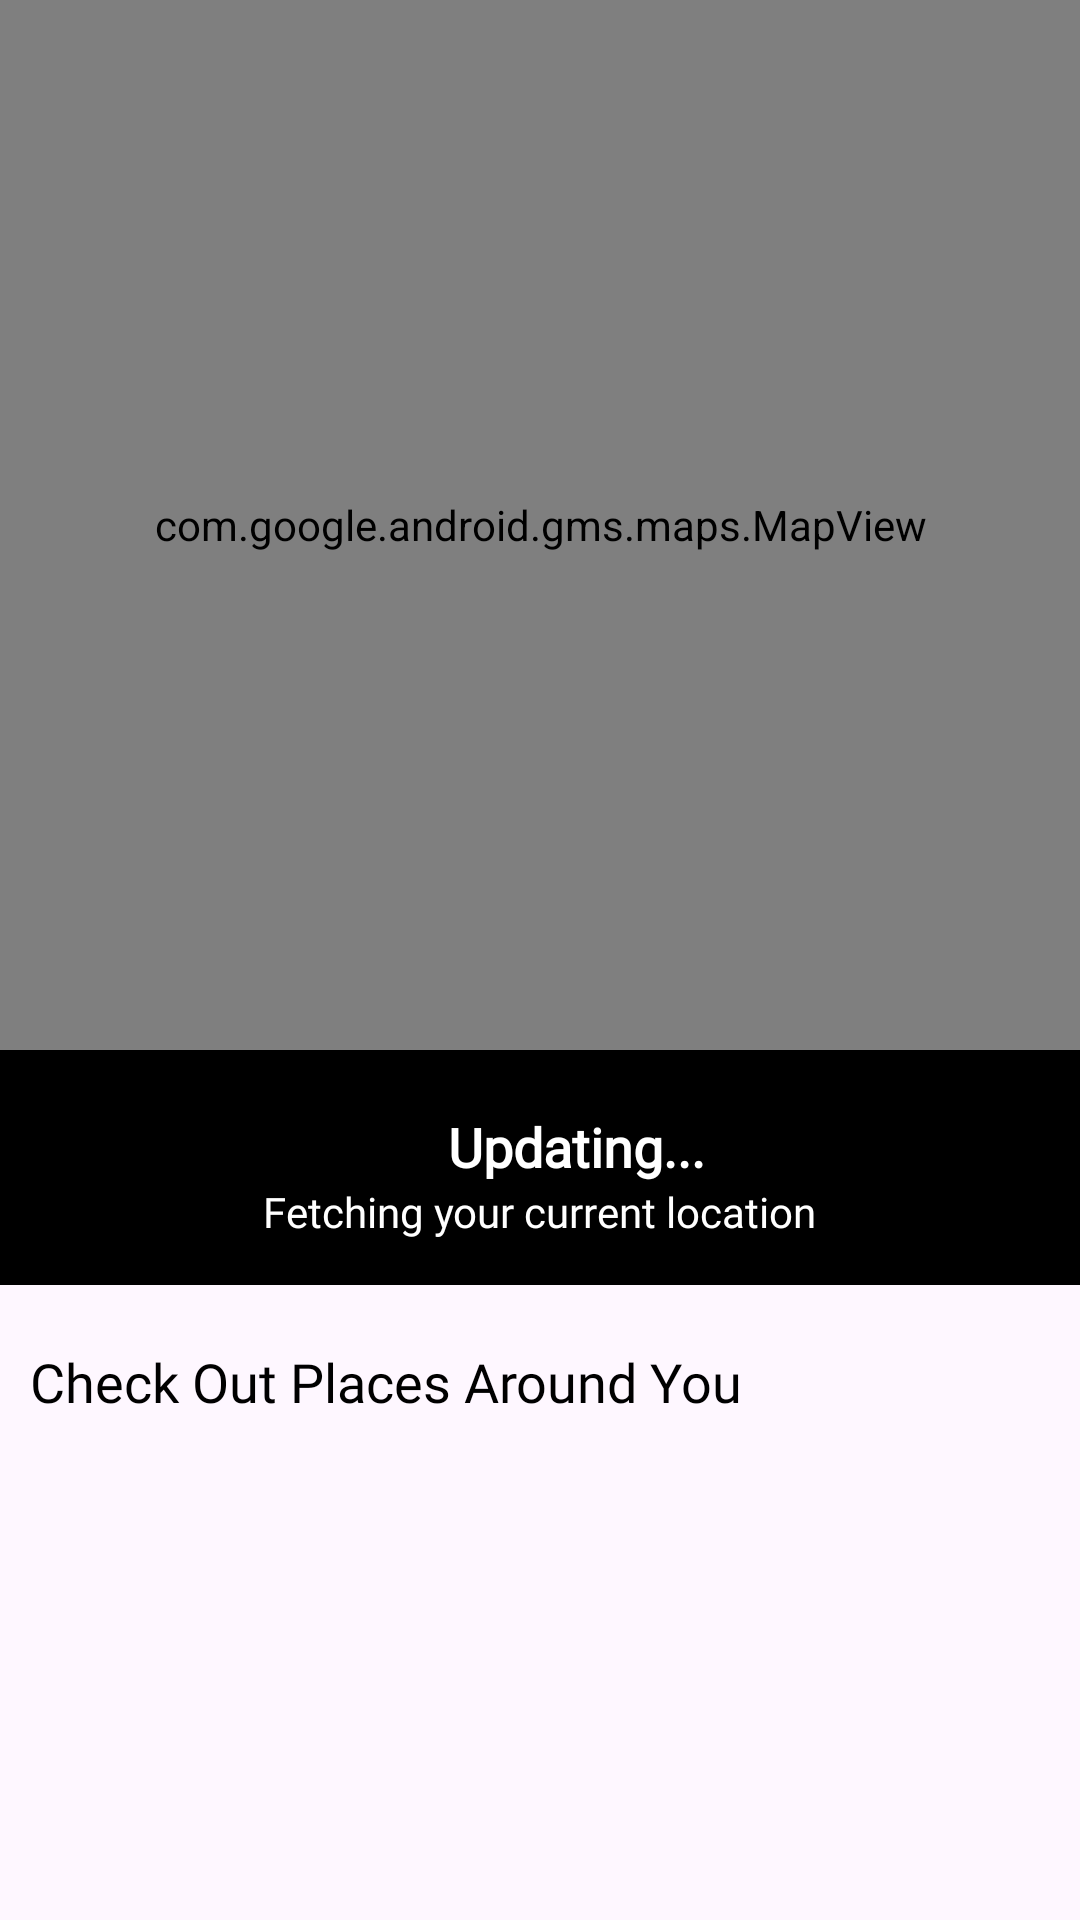

Here is an Android app screen rendered from its layout file. Give the layout XML and the strings, colors and styles it references.
<!-- AndroidManifest.xml: application theme Theme.NearbyLocator -->
<!-- res/layout/fragment_category_individual.xml -->
<RelativeLayout xmlns:android="http://schemas.android.com/apk/res/android"
    xmlns:tools="http://schemas.android.com/tools"
    android:layout_width="match_parent"
    android:layout_height="match_parent"
    tools:context=".fragments.CategoryIndividualFragment">

    
    <com.google.android.gms.maps.MapView
        android:id="@+id/map_view"
        android:layout_width="match_parent"
        android:layout_height="350dp"
        android:layout_alignParentTop="true" />

    
    <RelativeLayout
        android:id="@+id/rl_header"
        android:layout_width="match_parent"
        android:layout_height="wrap_content"
        android:layout_below="@id/map_view"
        android:background="@color/black"
        android:padding="15dp"
        android:visibility="visible">

        <LinearLayout
            android:layout_width="wrap_content"
            android:layout_height="wrap_content"
            android:layout_centerHorizontal="true"
            android:orientation="vertical">

            <LinearLayout
                android:layout_width="match_parent"
                android:layout_height="wrap_content"
                android:gravity="center">

                <ImageView
                    android:layout_width="20dp"
                    android:layout_height="20dp"
                    android:layout_gravity="center"
                    android:layout_marginEnd="5dp"
                    android:src="@drawable/icon_location" />

                <TextView
                    android:layout_width="wrap_content"
                    android:layout_height="wrap_content"
                    android:layout_gravity="center"
                    android:fontFamily="@font/swiggy_font_medium"
                    android:paddingTop="5dp"
                    android:text="@string/city_location"
                    android:textColor="@color/white"
                    android:textSize="18sp"
                    android:textStyle="bold" />
            </LinearLayout>

            <TextView
                android:layout_width="wrap_content"
                android:layout_height="wrap_content"
                android:fontFamily="@font/swiggy_font_light"
                android:text="@string/short_location"
                android:textColor="@color/white"
                android:textSize="14sp" />
        </LinearLayout>
    </RelativeLayout>

    
    <TextView
        android:id="@+id/tv_more_around_you"
        android:layout_width="wrap_content"
        android:layout_height="wrap_content"
        android:layout_below="@id/rl_header"
        android:layout_marginTop="10dp"
        android:fontFamily="@font/swiggy_font_extrabold"
        android:padding="10dp"
        android:text="Check Out Places Around You"
        android:textColor="@color/black"
        android:textSize="18sp" />

    
    <androidx.recyclerview.widget.RecyclerView
        android:id="@+id/rv_morearoundyou"
        android:layout_width="match_parent"
        android:layout_height="match_parent"
        android:layout_below="@id/tv_more_around_you"
        android:nestedScrollingEnabled="true"
        android:scrollbars="vertical" />

    
    <LinearLayout
        android:id="@+id/ll_header"
        android:layout_width="match_parent"
        android:layout_height="wrap_content"
        android:layout_alignParentTop="true"
        android:elevation="100dp"
        android:orientation="vertical"
        android:visibility="gone">

        <com.example.nearbylocator.view.HeaderView
            android:layout_width="match_parent"
            android:layout_height="wrap_content" />

        <com.example.nearbylocator.view.SearchBarView
            android:id="@+id/search_bar_view"
            android:layout_width="match_parent"
            android:layout_height="wrap_content"
            android:backgroundTint="@android:color/transparent"
            android:outlineAmbientShadowColor="@android:color/transparent"
            android:outlineSpotShadowColor="@android:color/transparent" />
    </LinearLayout>

</RelativeLayout>
<!-- resources referenced by this layout -->
<resources>
  <color name="black">#FF000000</color>
  <color name="white">#FFFFFFFF</color>
  <string name="city_location">Updating...</string>
  <string name="short_location">Fetching your current location</string>
  <style name="Theme.NearbyLocator" parent="Base.Theme.NearbyLocator" />
  <style name="Base.Theme.NearbyLocator" parent="Theme.Material3.DayNight.NoActionBar">
          
          
          
          <item name="colorPrimary">@color/white</item>
          <item name="android:statusBarColor">@android:color/white</item>
          <item name="android:windowLightStatusBar">true</item>
          <item name="android:navigationBarColor">@color/white</item>
      </style>
</resources>
